Run: headless pygame with SDL's dummy video driver; simulated clock (each Clock.tick advances the game by its frame time, no real sleeping); random seed 0; keys injected as events and as key.get_pressed() state; no mouse input; restart key C tapped at the start of phases 3 and 4.
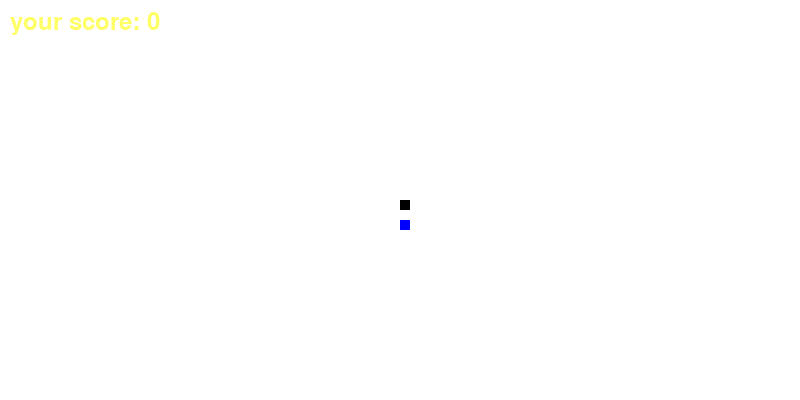
Frame 1 of 4 · flips 1–60 · no input
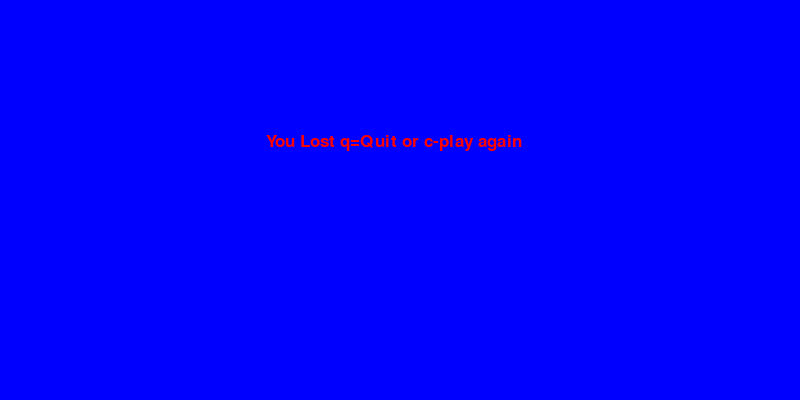
Frame 2 of 4 · flips 61–180 · tapped SPACE, RETURN · held RIGHT (→), D
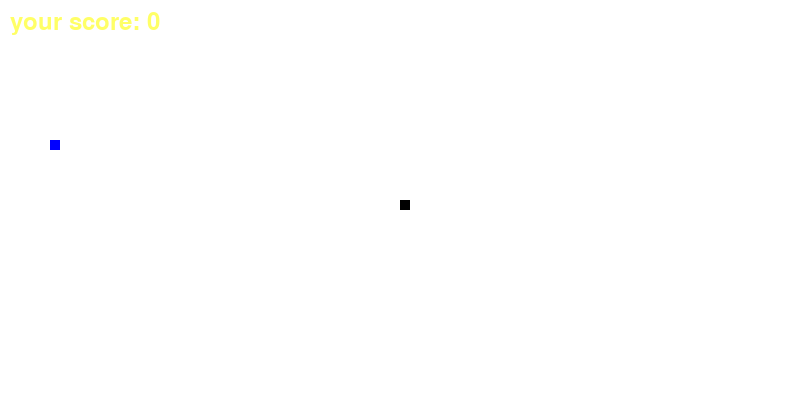
Frame 3 of 4 · flips 181–300 · tapped C · held DOWN (↓), S
Frame 4 of 4 · flips 301–420 · tapped C · held LEFT (←), A, UP (↑), W · screen same as frame 2, image omitted

The pygame program that drew these frames:

import pygame
import time
import random

pygame.init()

blue=(0,0,255)
red=(255,0,0)
yellow = (255, 255, 102)
green = (0, 255, 0)
black = (0,0,0)
white = (255, 255, 255)

dis_width = 800
dis_height = 400

dis = pygame.display.set_mode((dis_width,dis_height))
pygame.display.set_caption("Python run")

snake_block = 10
snake_speed = 15

clock = pygame.time.Clock();

font_style = pygame.font.SysFont("bahnschrift", 25)
score_font = pygame.font.SysFont("comicsansms", 35)

def oursnake(snake_block, snakeList):
    for x in snakeList:
        pygame.draw.rect(dis, black, [x[0], x[1], snake_block, snake_block])

def message(msg, color):
    mesg = font_style.render(msg, True, color)
    dis.blit(mesg, [dis_width/3, dis_height/3])

def showScore(score):
    value = score_font.render("your score: " + str(score), True, yellow)
    dis.blit(value, [10, 10])

def gameLoop():
    gameOver = False
    gameClose = False

    x1 = dis_width / 2
    y1 = dis_height / 2

    x1_change = 0
    y1_change = 0

    lengthOfSnake = 1
    snake_list = []

    foodx = round(random.randrange(10.0, dis_width - snake_block)/10.0) * 10.0
    foody = round(random.randrange(10.0, dis_height - snake_block) / 10.0) * 10.0

    while not gameOver:
        while gameClose:
            dis.fill(blue)
            message("You Lost q=Quit or c-play again", red)
            pygame.display.update()

            for event in pygame.event.get():
                if event.type == pygame.KEYDOWN:
                    if event.key == pygame.K_q:
                        gameOver = True
                        gameClose = False
                    elif event.key == pygame.K_c:
                        gameLoop()

        for event in pygame.event.get():

            if event.type == pygame.QUIT:
                gameOver = True

            if event.type == pygame.KEYDOWN:
                if event.key == pygame.K_LEFT:
                    x1_change = -snake_block
                    y1_change = 0
                elif event.key == pygame.K_RIGHT:
                    x1_change = snake_block
                    y1_change = 0
                elif event.key == pygame.K_UP:
                    x1_change = 0
                    y1_change = -snake_block
                elif event.key == pygame.K_DOWN:
                    x1_change = 0
                    y1_change = snake_block

        if x1 <= 0 or x1 >= dis_width or y1 <= 0 or y1 >= dis_height:
            gameClose = True

        x1 += x1_change
        y1 += y1_change

        dis.fill(white)
        pygame.draw.rect(dis, blue, [foodx, foody, snake_block, snake_block])
        showScore(lengthOfSnake-1)

        snake_head = []
        snake_head.append(x1)
        snake_head.append(y1)
        snake_list.append(snake_head)

        if len(snake_list) > lengthOfSnake:
            del snake_list[0]

        for x in snake_list[:-1]:
            if x==snake_head:
                gameClose = True

        oursnake(snake_block, snake_list)

        if x1 == foodx and y1 == foody:
            foodx = round(random.randrange(10.0, dis_width - snake_block) / 10.0) * 10.0
            foody = round(random.randrange(10.0, dis_height - snake_block) / 10.0) * 10.0
            lengthOfSnake+=1

        pygame.display.update()

        clock.tick(snake_speed)

    pygame.quit()
    quit()


gameLoop()
